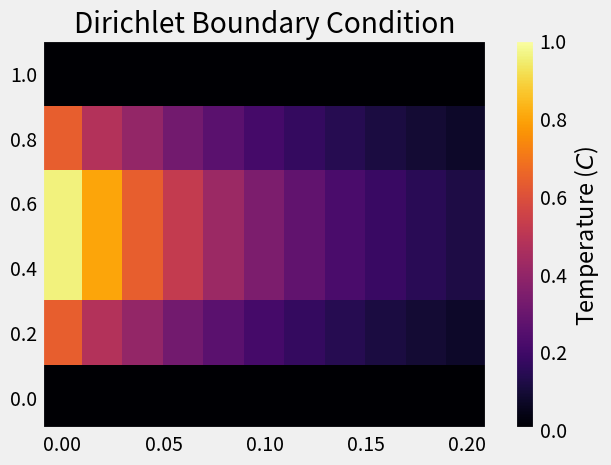
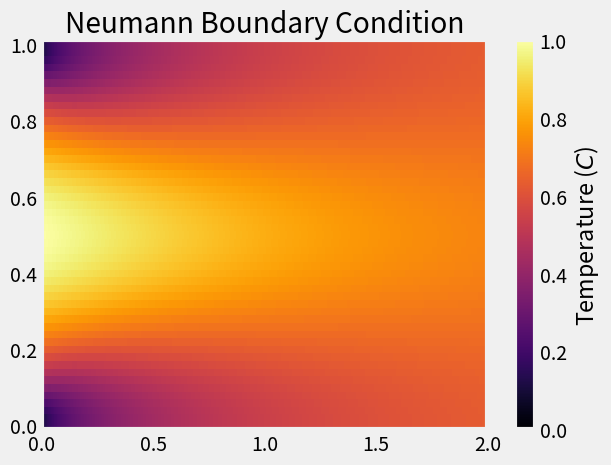
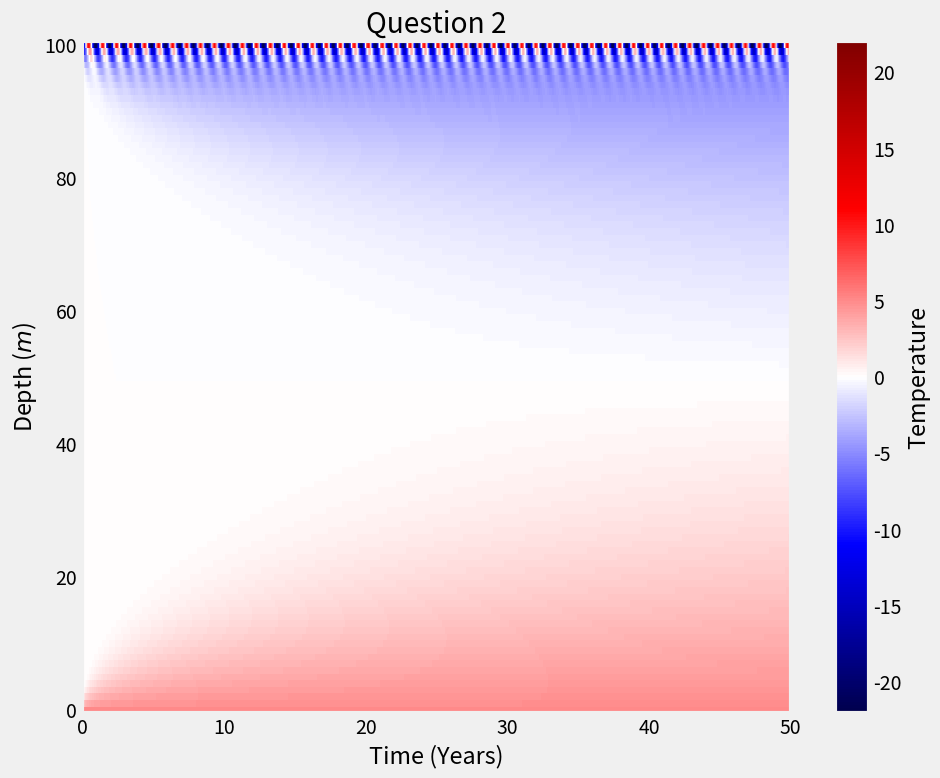
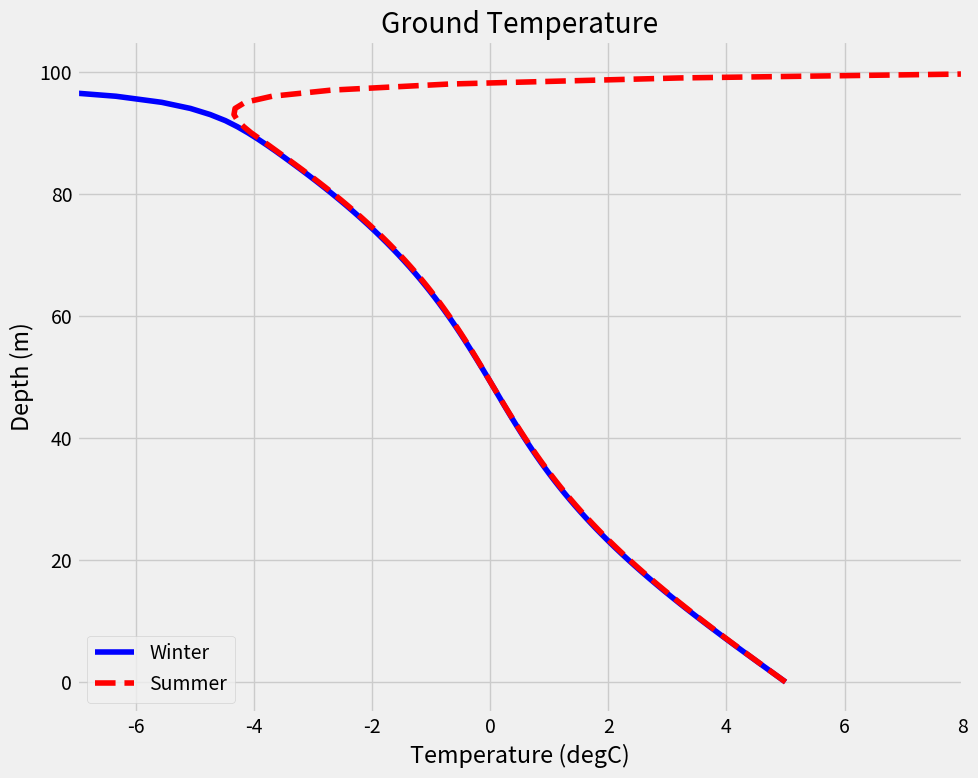
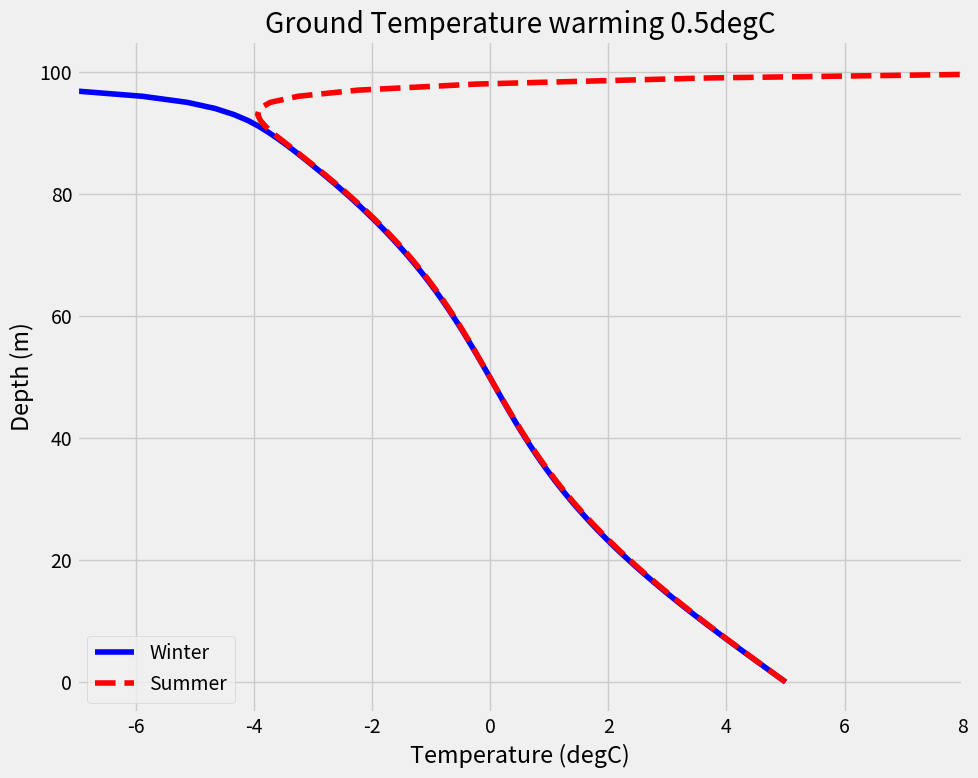
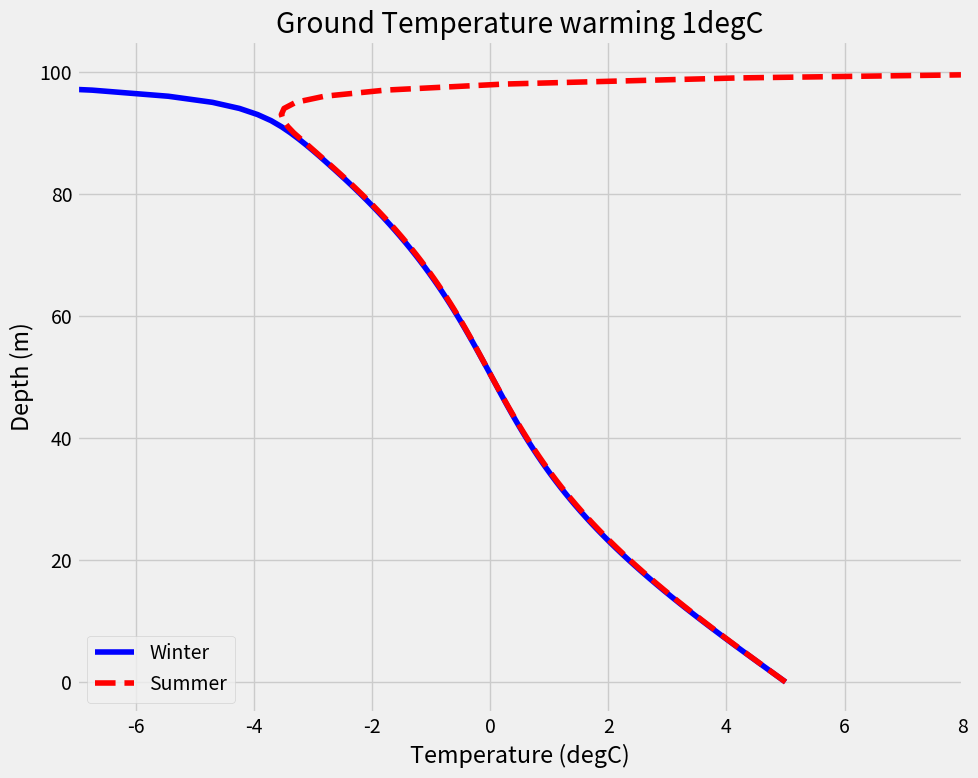
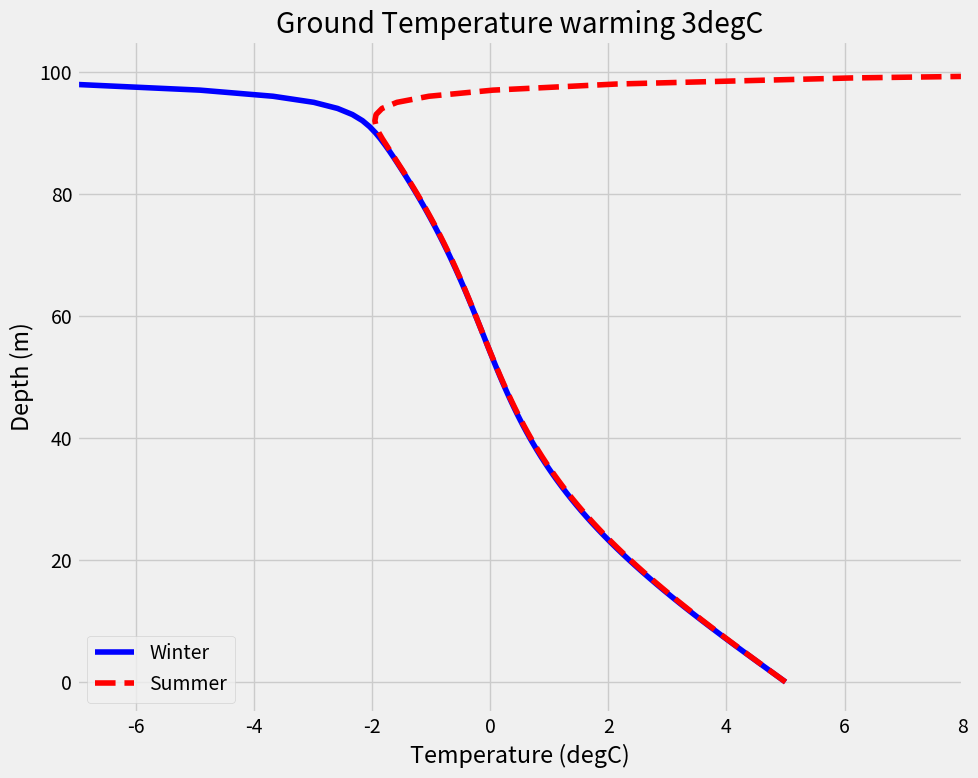

Reproduce these figures in Python, in order.
# -*- coding: utf-8 -*-
"""
Created on Tue Oct 24 09:29:57 2023

@author: dscho
"""

import numpy as np
import matplotlib.pyplot as plt
from enum import Enum  # Enum ships with python standard library

plt.style.use("fivethirtyeight")


class model_mode(Enum):
    hot_rods = 1
    greenland = 2


def run_heat(dt, dx, csquare, xmax, tmax, is_neumann=False):
    """
    Parameters
    ----------
    xmax, tmax : float
        default to 1 and 0.2
    dt
        Time Step
    dx
        Spatial Step
    csquare
        Thermal Diffusivity Squared
    is_neumann
        Is the boundary conditions dirichlet (False) or neumann (True)
    Returns
    ----
    x: numpy vector
        - array of position locations
    t: numpy vector
        - array of time points
    temp: numpy 2D array
        - temperature as a function of time & space

    """

    if dt > ((dx**2) / (2 * csquare)):
        raise ValueError(
            "Stability Criterion not met"
            + f"dt={dt:6.2f}; dx={dx:6.2f}; csquare={csquare}"
        )

    # Set constant r
    r = csquare * dt / dx**2

    # Create space and time grids
    x = np.arange(0, xmax + dx, dx)
    t = np.arange(0, tmax + dt, dt)
    # Save number of points
    M, N = x.size, t.size

    # Temp solution array
    temp = np.zeros([M, N])

    temp[0, :] = 0
    temp[-1, :] = 0
    temp[:, 0] = 4 * x - 4 * (x**2)

    # Solution to equation
    for j in range(0, N - 1):
        for i in range(1, M - 1):
            if is_neumann:
                temp[0, j] = temp[1, j]
                temp[-1, j] = temp[-2, j]
            temp[i, j + 1] = (1 - (2 * r)) * temp[i, j] + r * (
                temp[i + 1, j] + temp[i - 1, j]
            )

    return x, t, temp


def apply_dirichlet_and_validate_model():
    ## Validate Solver - Hot Rods ##
    size_of_rod = 1  # Meters
    spatial_step = 0.2  # Meters
    amount_of_time = 0.2  # Seconds
    time_step = 0.02  # Seconds
    thermal_diffusivity_squared = 1  # Constant
    x, t, temp = run_heat(
        time_step,
        spatial_step,
        thermal_diffusivity_squared,
        size_of_rod,
        amount_of_time,
        False,
    )

    sol10p3 = [
        [0.000000, 0.640000, 0.960000, 0.960000, 0.640000, 0.000000],
        [0.000000, 0.480000, 0.800000, 0.800000, 0.480000, 0.000000],
        [0.000000, 0.400000, 0.640000, 0.640000, 0.400000, 0.000000],
        [0.000000, 0.320000, 0.520000, 0.520000, 0.320000, 0.000000],
        [0.000000, 0.260000, 0.420000, 0.420000, 0.260000, 0.000000],
        [0.000000, 0.210000, 0.340000, 0.340000, 0.210000, 0.000000],
        [0.000000, 0.170000, 0.275000, 0.275000, 0.170000, 0.000000],
        [0.000000, 0.137500, 0.222500, 0.222500, 0.137500, 0.000000],
        [0.000000, 0.111250, 0.180000, 0.180000, 0.111250, 0.000000],
        [0.000000, 0.090000, 0.145625, 0.145625, 0.090000, 0.000000],
        [0.000000, 0.072812, 0.117813, 0.117813, 0.072812, 0.000000],
    ]
    # Convert to an array and transpose it to get correct ordering:
    sol10p3 = np.array(sol10p3).transpose()
    assert (sol10p3 - temp < 0.00001).all()
    plot("Dirichlet Boundary Condition", x, t, temp)


def plot(title, x, t, temp):
    fig, axes = plt.subplots(1, 1)
    map = axes.pcolor(t, x, temp, cmap="inferno", vmin=0, vmax=1)
    plt.colorbar(map, ax=axes, label="Temperature ($C$)")
    axes.set_title(title)
    plt.show()


# Neumann
def apply_neumann():
    x1, t1, temp1 = run_heat(0.0002, 0.02, 0.025, 1.0, 2, True)
    plot("Neumann Boundary Condition", x1, t1, temp1)


def temp_kanger(t, warming):
    """
    For an array of times in days, return timeseries of temperature for
    Kangerlussuaq, Greenland.
    """
    t_kanger = np.array(
        [-19.7, -21.0, -17.0, -8.4, 2.3, 8.4, 10.7, 8.5, 3.1, -6.0, -12.0, -16.9]
    )
    t_amp = (t_kanger - t_kanger.mean()).max()

    return t_amp * np.sin(np.pi / 180 * t - np.pi / 2) + t_kanger.mean() + warming


def greenland(dt, dx, csquare, xmax, tmax, addtemp, question=False):
    """
    Parameters
    ----------
    xmax, tmax : float
        default to 1 and 0.2
    dt
        Time Step
    dx
        Spatial Step
    csquare
        Thermal Diffusivity Squared
    addtemp
        GHG Effect
    question: Bool
        Should you apply addtemp (The Greenhouse Gas Effect)
    Returns
    ----
    x: numpy vector
        - array of position locations
    t: numpy vector
        - array of time points
    temp: numpy 2D array
        - temperature as a function of time & space

    """
    landc2 = csquare * (1 / 1000000) * 24 * 60 * 60

    if dt > ((dx**2) / (2 * landc2)):
        raise ValueError(
            "Stability Criterion not met"
            + f"dt={dt:6.2f}; dx={dx:6.2f}; csquare={csquare}"
        )

    # Set constant r
    r = landc2 * dt / dx**2

    # Create space and time grids
    x = np.arange(0, xmax + dx, dx)
    t = np.arange(0, tmax + dt, dt)
    # Save number of points
    M, N = x.size, t.size

    # Temp solution array
    temp = np.zeros([M, N])

    temp[0, :] = 5
    if question == True:
        temp[-1, :] = temp_kanger(t, addtemp)
    else:
        temp[-1, :] = temp_kanger(t, 0)

    temp[1:-1, 0] = 0

    # Solution to equation
    for j in range(0, N - 1):
        for i in range(1, M - 1):
            temp[i, j + 1] = (1 - (2 * r)) * temp[i, j] + r * (
                temp[i + 1, j] + temp[i - 1, j]
            )

    return x, t, temp


def plot_temp(
    x,
    time,
    temp,
    axes,
    xlabel="Time ($s$)",
    title="",
    ylabel="Distance ($m$)",
    clabel=r"Temperature ($^{\circ} C$)",
    cmap="inferno",
    inverty=False,
    **kwargs,
):
    """
    Add a pcolor plot of the heat equation to `axes`. Add a color bar.

    Parameters
    ----------
    x
        Array of position values
    time
        Array of time values
    temp
        array of temperature solution
    xlabel, ylabel, title, clabel
        Axes labels and titles
    cmap : inferno
        Matplotlib colormap name.
    """

    map = axes.pcolor(time, x, temp, cmap=cmap, **kwargs)
    plt.colorbar(map, ax=axes, label=clabel)
    axes.set_xlabel(xlabel)
    axes.set_ylabel(ylabel)
    axes.set_title(title)


def run_profile():
    dt = 10
    dx = 1.0
    years = 50

    x, time, temp = greenland(
        dt, dx, 0.25, 100, years * 365, temp_kanger(np.arange(0, years + dt, dt), 0)
    )

    maxtemp = np.abs(temp).max()
    fig, ax = plt.subplots(1, 1, figsize=(10, 8))

    plot_temp(
        x,
        time / 365.0,
        temp,
        ax,
        xlabel="Time (Years)",
        ylabel="Depth ($m$)",
        cmap="seismic",
        vmin=-maxtemp,
        vmax=maxtemp,
        clabel="Temperature",
        title="Question 2",
    )
    fig.tight_layout()

    # Create fianl temp profile
    fig, ax2 = plt.subplots(1, 1, figsize=(10, 8))
    ax2.plot(temp[:, int(-365 / dt) :].min(axis=1), x, color="blue", label="Winter")
    ax2.plot(
        temp[:, int(-365 / dt) :].max(axis=1), x, "--", color="red", label="Summer"
    )

    ax2.legend(loc="best")
    ax2.set_ylabel("Depth (m)")
    ax2.set_xlabel("Temperature (degC)")
    ax2.set_title("Ground Temperature")
    ax2.set_xlim([-7, 8])
    ax2.set_ylim([-5, 105])
    fig.tight_layout()
    plt.show()
    return


# ------------------------------------------------
# Question 3


def plot_three():
    dt = 10
    dx = 1.0
    nyear = 50
    xhalf, timehalf, temphalf = greenland(
        dt, dx, 0.25, 100, nyear * 365, 0.5, question=True
    )
    xone, timeone, tempone = greenland(dt, dx, 0.25, 100, nyear * 365, 1, question=True)
    xthree, timethree, tempthree = greenland(
        dt, dx, 0.25, 100, nyear * 365, 3, question=True
    )

    fig, ax3 = plt.subplots(1, 1, figsize=(10, 8))
    ax3.plot(
        temphalf[:, int(-365 / dt) :].min(axis=1), xhalf, color="blue", label="Winter"
    )
    ax3.plot(
        temphalf[:, int(-365 / dt) :].max(axis=1),
        xhalf,
        "--",
        color="red",
        label="Summer",
    )
    ax3.legend(loc="best")
    ax3.set_ylabel("Depth (m)")
    ax3.set_xlabel("Temperature (degC)")
    ax3.set_title("Ground Temperature warming 0.5degC")
    ax3.set_xlim([-7, 8])
    ax3.set_ylim([-5, 105])

    fig.tight_layout()

    fig, ax4 = plt.subplots(1, 1, figsize=(10, 8))
    ax4.plot(
        tempone[:, int(-365 / dt) :].min(axis=1), xone, color="blue", label="Winter"
    )
    ax4.plot(
        tempone[:, int(-365 / dt) :].max(axis=1),
        xone,
        "--",
        color="red",
        label="Summer",
    )
    ax4.legend(loc="best")
    ax4.set_ylabel("Depth (m)")
    ax4.set_xlabel("Temperature (degC)")
    ax4.set_title("Ground Temperature warming 1degC")
    ax4.set_xlim([-7, 8])
    ax4.set_ylim([-5, 105])
    fig.tight_layout()

    fig, ax5 = plt.subplots(1, 1, figsize=(10, 8))
    ax5.plot(
        tempthree[:, int(-365 / dt) :].min(axis=1), xthree, color="blue", label="Winter"
    )
    ax5.plot(
        tempthree[:, int(-365 / dt) :].max(axis=1),
        xthree,
        "--",
        color="red",
        label="Summer",
    )
    ax5.legend(loc="best")
    ax5.set_ylabel("Depth (m)")
    ax5.set_xlabel("Temperature (degC)")
    ax5.set_title("Ground Temperature warming 3degC")
    ax5.set_xlim([-7, 8])
    ax5.set_ylim([-5, 105])
    fig.tight_layout()
    return


def main():
    # ---------------------------------------------------------------

    apply_dirichlet_and_validate_model()

    ## Neumann for Funzies
    apply_neumann()

    # -----------------------------------------------------------------
    # Question 2
    run_profile()
    plot_three()


if __name__ == "__main__":
    main()
